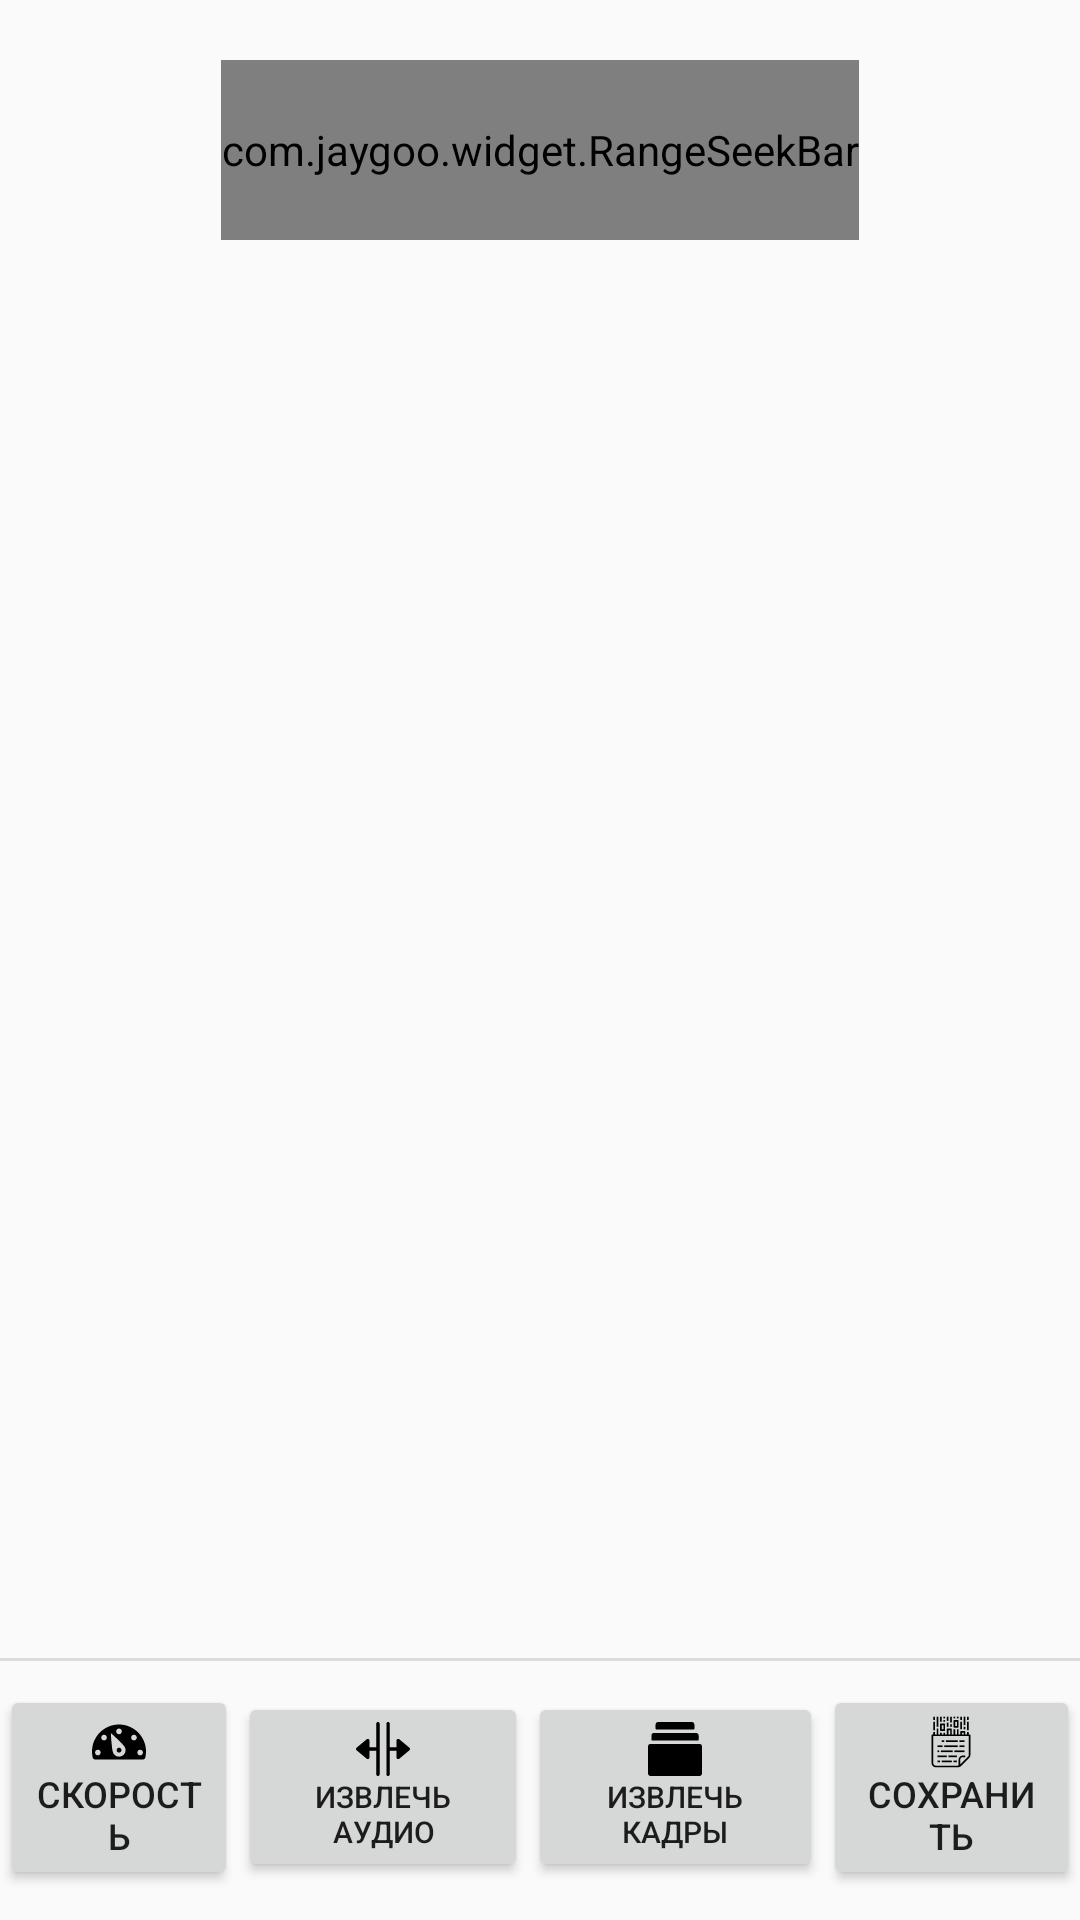

The Android layout XML behind this screen, and the referenced resources:
<!-- AndroidManifest.xml: application theme AppTheme -->
<!-- res/layout/video_timeline_cut.xml -->
<?xml version="1.0" encoding="utf-8"?>
<androidx.constraintlayout.widget.ConstraintLayout xmlns:android="http://schemas.android.com/apk/res/android"
    xmlns:app="http://schemas.android.com/apk/res-auto"
    xmlns:tools="http://schemas.android.com/tools"
    android:layout_width="match_parent"
    android:layout_height="match_parent"
    tools:context=".activity.MainEditor">
    app:layout_behavior="@string/appbar_scrolling_view_behavior"


    <include
        android:id="@+id/timeline"
        layout="@layout/timeline"
        app:layout_constraintBottom_toTopOf="@+id/nestedScrollView"
        app:layout_constraintEnd_toEndOf="parent"
        app:layout_constraintStart_toStartOf="parent"
        app:layout_constraintTop_toTopOf="parent">

    </include>

    <androidx.core.widget.NestedScrollView
        android:id="@+id/nestedScrollView"
        android:layout_width="wrap_content"
        android:layout_height="wrap_content"
        android:layout_marginStart="5dp"
        android:layout_marginEnd="5dp"
        android:layout_marginBottom="10dp"
        android:fillViewport="true"
        android:overScrollMode="always"
        app:layout_constraintBottom_toBottomOf="parent"
        app:layout_constraintEnd_toEndOf="parent"
        app:layout_constraintStart_toStartOf="parent">

        <LinearLayout
            android:layout_width="wrap_content"
            android:layout_height="wrap_content"
            android:orientation="horizontal">

            <Button
                android:id="@+id/buttonSpeed"
                android:layout_width="wrap_content"
                android:layout_height="wrap_content"
                android:layout_weight="1"
                android:drawableTop="@drawable/ic_speed_18dp"
                android:text="Скорость"
                android:textSize="12sp" />

            <Button
                android:id="@+id/button"
                android:layout_width="wrap_content"
                android:layout_height="wrap_content"
                android:layout_weight="1"
                android:drawableTop="@drawable/ic_split_18dp"
                android:text="Извлечь аудио"
                android:textSize="10sp"
                android:tag="saveCut"/>

            <Button
                android:id="@+id/buttonExtractFrame"
                android:layout_width="wrap_content"
                android:layout_height="wrap_content"
                android:layout_weight="1"
                android:drawableTop="@drawable/ic_extract_video_frames_18dp"
                android:text="Извлечь кадры"
                android:textSize="10sp"
                android:onClick="ClickExtractFrameInSeekRange"/>

            <Button
                android:id="@+id/buttonEncodeCut"
                android:layout_width="wrap_content"
                android:layout_height="wrap_content"
                android:layout_weight="1"
                android:drawableTop="@drawable/ic_encode_to_file_18dp"
                android:text="Сохранить"
                android:textSize="12sp"
                android:onClick="ClickOpenSavePage"/>

        </LinearLayout>
    </androidx.core.widget.NestedScrollView>

    <View
        android:id="@+id/dividerArea"
        android:layout_width="0dp"
        android:layout_height="1dp"
        android:layout_marginBottom="8dp"
        android:background="?android:attr/listDivider"
        app:layout_constraintBottom_toTopOf="@+id/nestedScrollView"
        app:layout_constraintEnd_toEndOf="parent"
        app:layout_constraintHorizontal_bias="1.0"
        app:layout_constraintStart_toStartOf="parent" />

</androidx.constraintlayout.widget.ConstraintLayout>
<!-- res/layout/timeline.xml (included above) -->
<?xml version="1.0" encoding="utf-8"?>
<androidx.constraintlayout.widget.ConstraintLayout xmlns:android="http://schemas.android.com/apk/res/android"
    xmlns:app="http://schemas.android.com/apk/res-auto"
    xmlns:tools="http://schemas.android.com/tools"
    android:layout_width="match_parent"
    android:layout_height="match_parent"
    android:orientation="vertical"
    tools:context=".VideoTimelineController">

    <androidx.recyclerview.widget.RecyclerView
        android:id="@+id/timeline_recycler"
        android:layout_width="match_parent"
        android:layout_height="60dp"
        android:layout_centerHorizontal="true"
        android:layout_centerVertical="true"
        android:layout_marginLeft="12dp"
        android:layout_marginTop="20dp"
        android:layout_marginRight="12dp"
        android:scrollbarSize="4dp"
        android:scrollbars="horizontal"
        app:layout_constraintBottom_toTopOf="@+id/nestedScrollView"
        app:layout_constraintLeft_toLeftOf="parent"
        app:layout_constraintRight_toRightOf="parent"
        app:layout_constraintTop_toTopOf="parent"
        tools:targetApi="24">

    </androidx.recyclerview.widget.RecyclerView>

    <com.jaygoo.widget.RangeSeekBar
        android:id="@+id/seekBarTimeline"
        android:layout_width="wrap_content"
        android:layout_height="0dp"

        android:outlineProvider="none"
        android:saveEnabled="false"
        android:soundEffectsEnabled="false"
        android:visibility="visible"
        app:layout_constraintBottom_toBottomOf="@+id/timeline_recycler"
        app:layout_constraintEnd_toEndOf="parent"
        app:layout_constraintStart_toStartOf="parent"
        app:layout_constraintTop_toTopOf="@id/timeline_recycler"
        app:rsb_gravity="center"
        app:rsb_indicator_height="wrap_content"
        app:rsb_indicator_show_mode="alwaysShowAfterTouch"
        app:rsb_max="10"
        app:rsb_min="0"
        app:rsb_min_interval="1"
        app:rsb_progress_color="@color/cardview_dark_background"
        app:rsb_progress_default_color="@color/transparency"
        app:singleThumb="false"></com.jaygoo.widget.RangeSeekBar>
</androidx.constraintlayout.widget.ConstraintLayout>
<!-- resources referenced by this layout -->
<resources>
  <color name="transparency">#00000000</color>
  <!-- drawable ic_extract_video_frames_18dp (drawable) -->
  <vector android:height="18dp" android:viewportHeight="512"
      android:viewportWidth="512" android:width="18dp" xmlns:android="http://schemas.android.com/apk/res/android">
      <path android:fillColor="#FF000000" android:pathData="m480,128c0,-13.255 -10.745,-24 -24,-24h-16,-368 -16c-13.255,0 -24,10.745 -24,24v38c0,5.523 4.477,10 10,10h428c5.523,0 10,-4.477 10,-10z"/>
      <path android:fillColor="#FF000000" android:pathData="m440,62v-38c0,-13.255 -10.745,-24 -24,-24h-320c-13.255,0 -24,10.745 -24,24v38c0,5.523 4.477,10 10,10h348c5.523,0 10,-4.477 10,-10z"/>
      <path android:fillColor="#FF000000" android:pathData="m488,208h-8,-448 -8c-13.255,0 -24,10.745 -24,24v256c0,13.255 10.745,24 24,24h464c13.255,0 24,-10.745 24,-24v-256c0,-13.255 -10.745,-24 -24,-24z"/>
  </vector>
  <!-- drawable ic_split_18dp (drawable) -->
  <vector android:height="18dp" android:viewportHeight="512"
      android:viewportWidth="512" android:width="18dp" xmlns:android="http://schemas.android.com/apk/res/android">
      <path android:fillColor="#FF000000" android:pathData="M506.24,243.712l-96,-80c-4.768,-3.968 -11.424,-4.8 -17.024,-2.176C387.584,164.128 384,169.792 384,176v64h-64V16c0,-8.832 -7.168,-16 -16,-16c-8.832,0 -16,7.168 -16,16v480c0,8.832 7.168,16 16,16c8.832,0 16,-7.168 16,-16V272h64v64c0,6.208 3.584,11.84 9.216,14.496c2.144,0.992 4.48,1.504 6.784,1.504c3.68,0 7.328,-1.248 10.24,-3.712l96,-80c3.68,-3.04 5.76,-7.552 5.76,-12.288C512,251.264 509.92,246.752 506.24,243.712z"/>
      <path android:fillColor="#FF000000" android:pathData="M208,0c-8.832,0 -16,7.168 -16,16v224h-64v-64c0,-6.208 -3.584,-11.872 -9.216,-14.496c-5.568,-2.592 -12.256,-1.76 -17.024,2.208l-96,80C2.112,246.752 0,251.264 0,256c0,4.736 2.112,9.248 5.76,12.288l96,80c2.912,2.464 6.56,3.712 10.24,3.712c2.304,0 4.64,-0.512 6.784,-1.504C124.416,347.84 128,342.208 128,336v-64h64v224c0,8.832 7.168,16 16,16c8.832,0 16,-7.168 16,-16V16C224,7.168 216.832,0 208,0z"/>
  </vector>
  <style name="AppTheme" parent="Theme.AppCompat.Light.NoActionBar">
          
          <item name="colorPrimary">@color/colorPrimary</item>
          <item name="colorPrimaryDark">@color/colorPrimaryDark</item>
          <item name="colorAccent">@color/colorAccent</item>
      </style>
  <color name="colorPrimary">#008577</color>
  <color name="colorPrimaryDark">#9900574B</color>
  <color name="colorAccent">#D81B60</color>
</resources>
